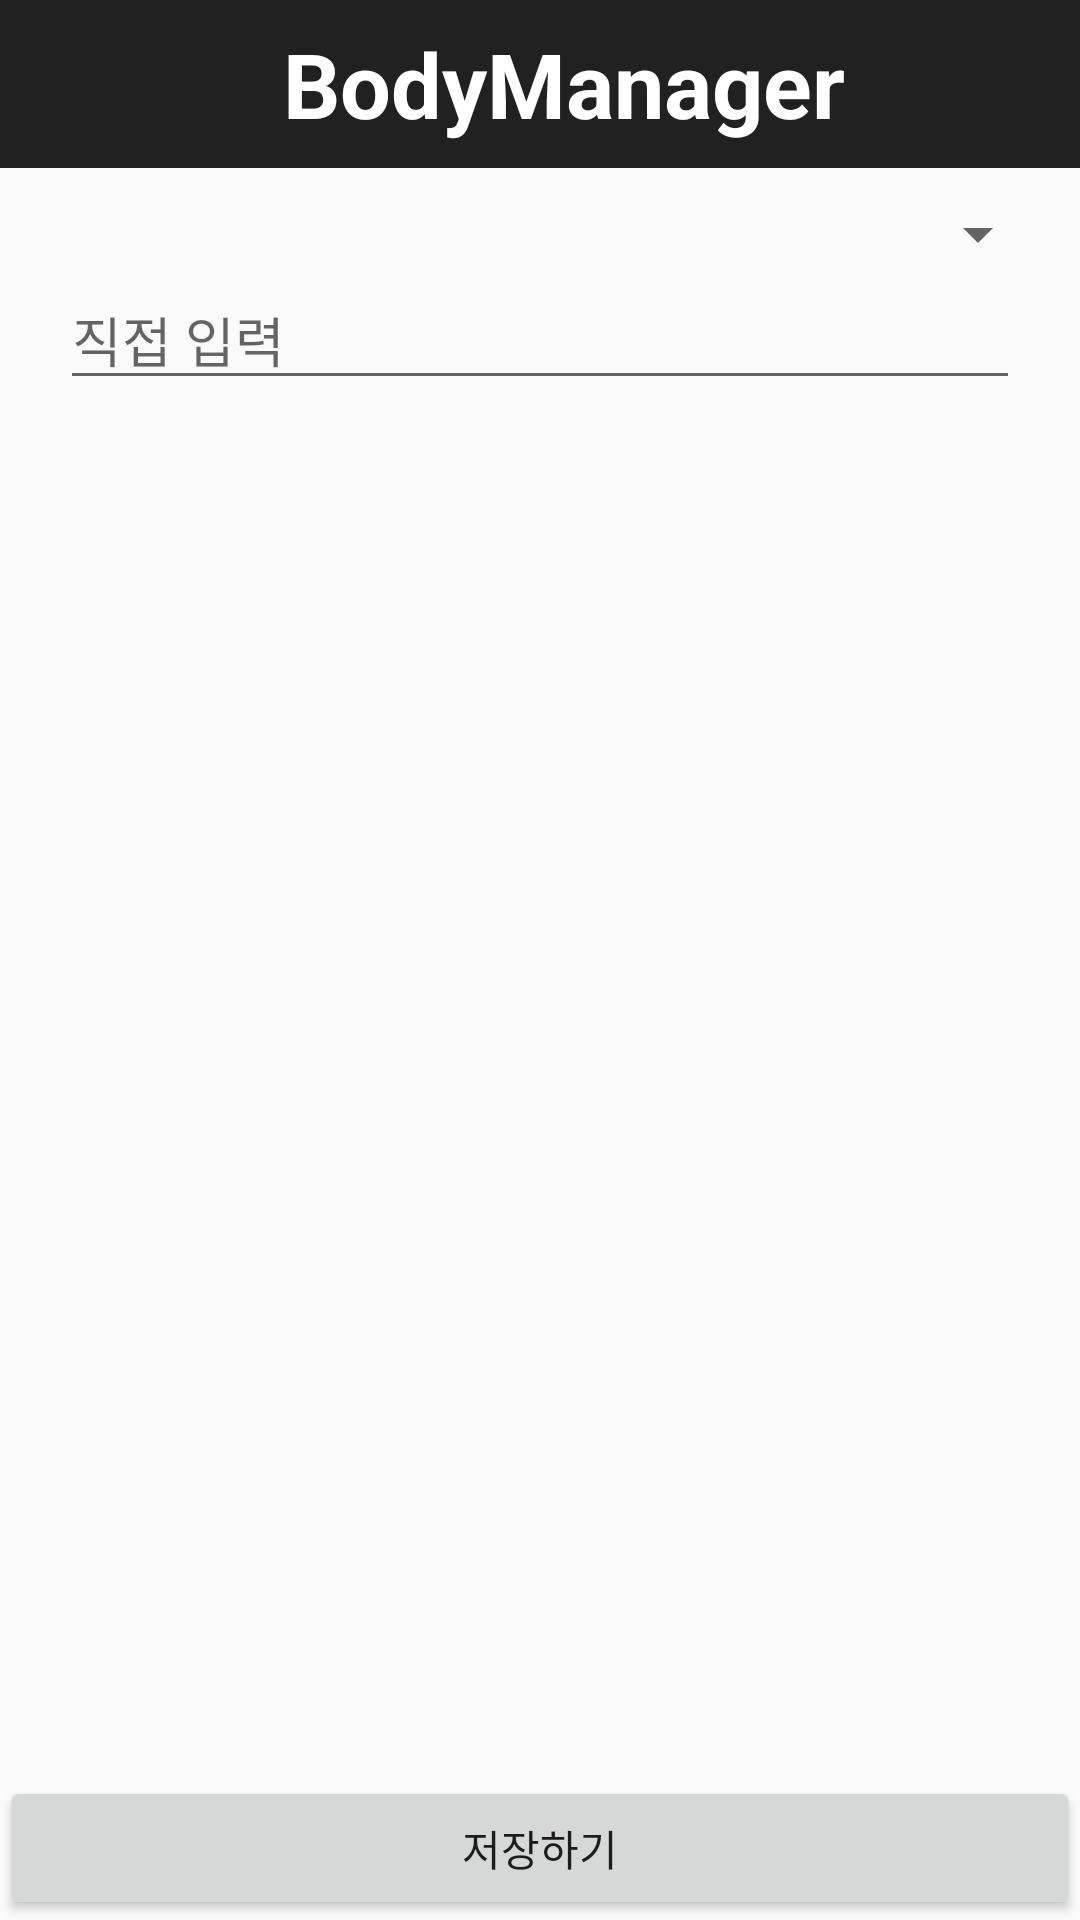

This screen was rendered from an Android layout file. Write that file and the resources it references.
<!-- AndroidManifest.xml: application theme Theme.BodyManagerApp -->
<!-- res/layout/activity_saved_routine.xml -->
<?xml version="1.0" encoding="utf-8"?>
<androidx.constraintlayout.widget.ConstraintLayout xmlns:android="http://schemas.android.com/apk/res/android"
    xmlns:app="http://schemas.android.com/apk/res-auto"
    xmlns:tools="http://schemas.android.com/tools"
    android:layout_width="match_parent"
    android:layout_height="match_parent"
    tools:context=".menu.Exercise.Routine.SavedRoutineActivity">

    
    <com.google.android.material.appbar.AppBarLayout
        android:id="@+id/appBarLayout3"
        android:layout_width="match_parent"
        android:layout_height="wrap_content"
        app:layout_constraintEnd_toEndOf="parent"
        app:layout_constraintStart_toStartOf="parent"
        app:layout_constraintTop_toTopOf="parent">

        
        <androidx.appcompat.widget.Toolbar
            android:id="@+id/toolbar"
            android:layout_width="match_parent"
            android:layout_height="?attr/actionBarSize"
            android:background="?attr/colorPrimary"
            android:theme="@style/Theme.AppCompat">

            <TextView
                android:layout_width="match_parent"
                android:layout_height="match_parent"
                android:gravity="center"
                android:text="BodyManager"
                android:textColor="#ffffff"
                android:textSize="30dp"
                android:textStyle="bold" />

        </androidx.appcompat.widget.Toolbar>

    </com.google.android.material.appbar.AppBarLayout>

    <Spinner
        android:id="@+id/spinner_routine_save"
        android:layout_width="match_parent"
        android:layout_height="wrap_content"
        app:layout_constraintEnd_toEndOf="parent"
        app:layout_constraintStart_toStartOf="parent"
        app:layout_constraintTop_toBottomOf="@+id/appBarLayout3"
        android:layout_margin="10dp"/>

    <EditText
        android:id="@+id/et_routine_name"
        android:layout_width="match_parent"
        android:layout_height="wrap_content"
        android:hint="직접 입력"
        android:layout_marginHorizontal="20dp"
        app:layout_constraintEnd_toEndOf="parent"
        app:layout_constraintStart_toStartOf="parent"
        app:layout_constraintTop_toBottomOf="@+id/spinner_routine_save" />

    <androidx.recyclerview.widget.RecyclerView
        android:id="@+id/recycler_routine_save"
        android:layout_width="match_parent"
        android:layout_height="0dp"
        android:visibility="gone"
        app:layout_constraintBottom_toTopOf="@+id/btn_routine_save"
        app:layout_constraintEnd_toEndOf="parent"
        app:layout_constraintStart_toStartOf="parent"
        app:layout_constraintTop_toBottomOf="@+id/et_routine_name" />

    <Button
        android:id="@+id/btn_routine_save"
        android:layout_width="match_parent"
        android:layout_height="wrap_content"
        android:text="저장하기"
        app:layout_constraintBottom_toBottomOf="parent"
        app:layout_constraintEnd_toEndOf="parent"
        app:layout_constraintStart_toStartOf="parent" />

</androidx.constraintlayout.widget.ConstraintLayout>
<!-- resources referenced by this layout -->
<resources>
  <style name="Theme.BodyManagerApp" parent="Theme.AppCompat.Light.NoActionBar">
          
          <item name="colorPrimary">@color/colorPrimary</item>
          <item name="colorPrimaryDark">@color/colorPrimaryDark</item>
          <item name="colorAccent">@color/colorAccent</item>
          
      </style>
  <color name="colorPrimary">#EFEEEE</color>
  <color name="colorPrimaryDark">@color/black</color>
  <color name="colorAccent">#90CAF9</color>
  <color name="black">#FF000000</color>
</resources>
